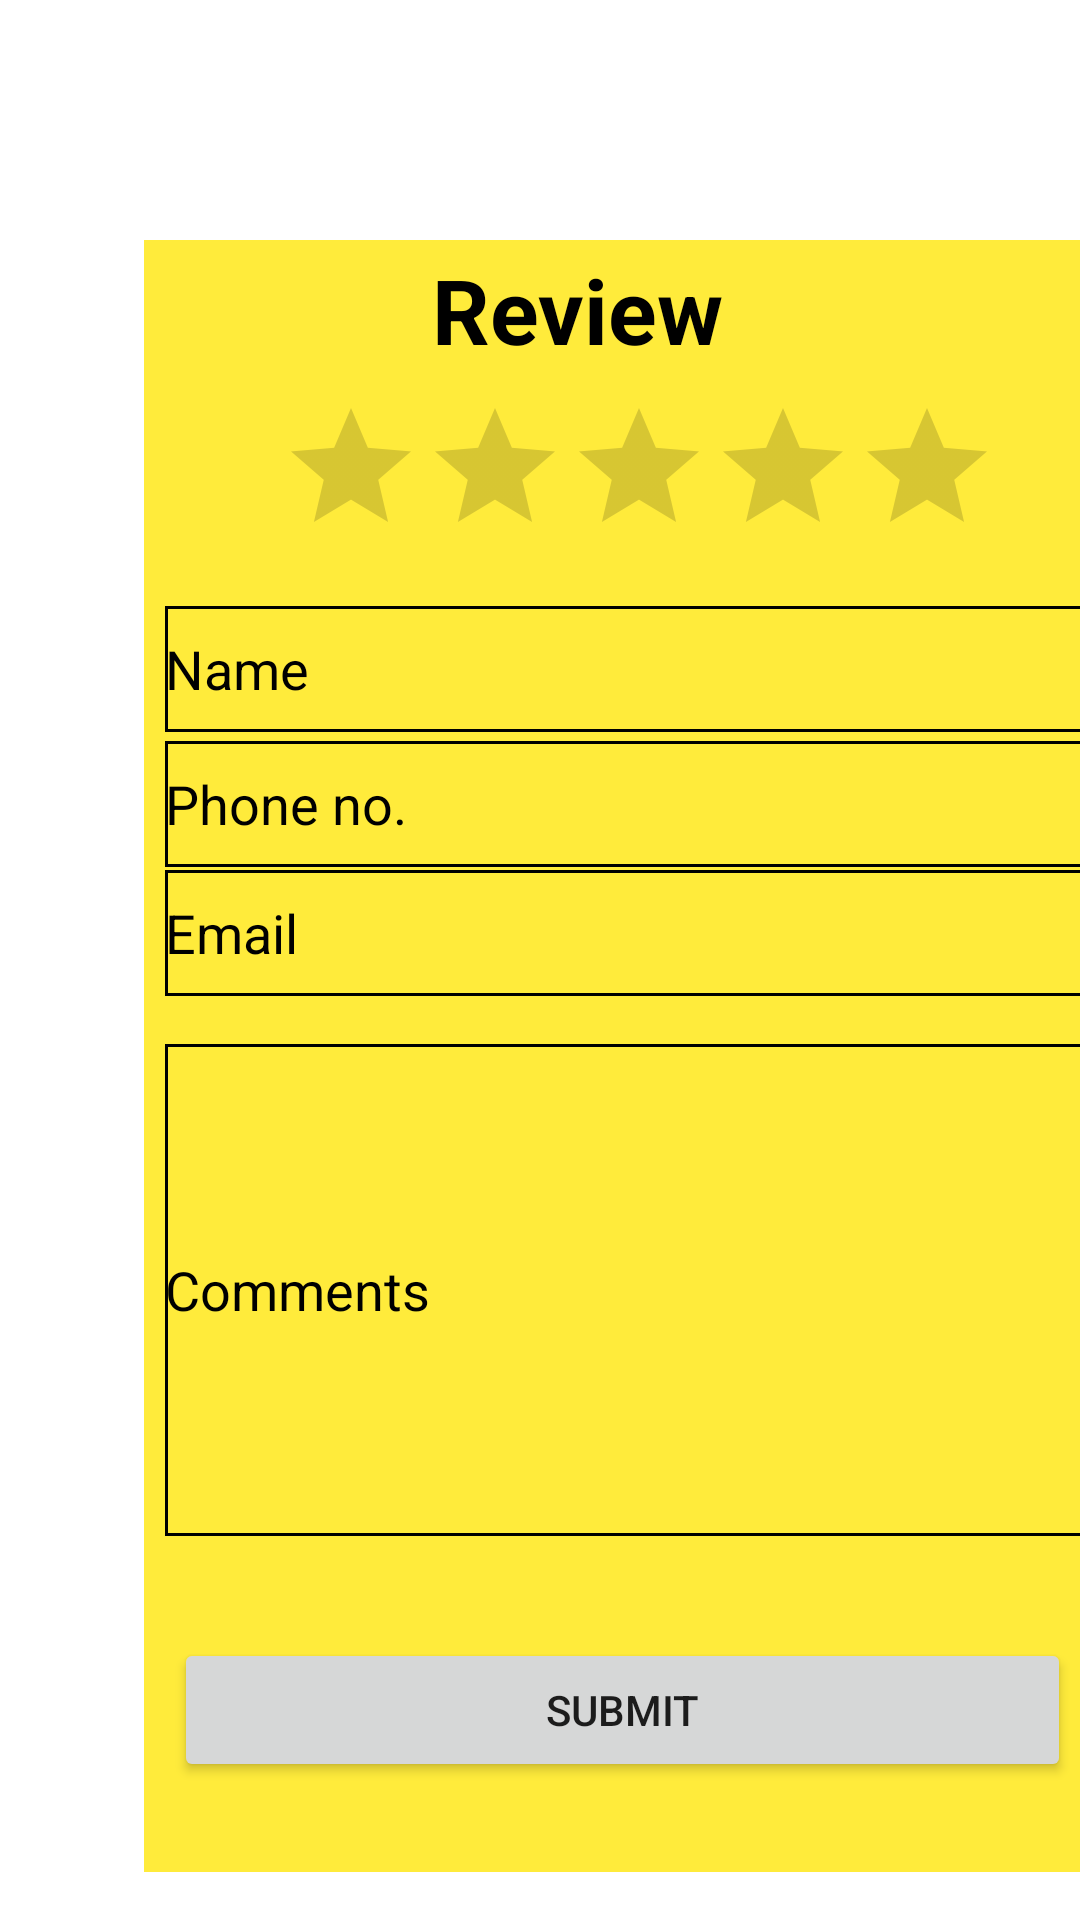

Android layout source for this screen:
<!-- AndroidManifest.xml: application theme Theme.Ezpark -->
<!-- res/layout/fragment_review.xml -->
<?xml version="1.0" encoding="utf-8"?>
<androidx.constraintlayout.widget.ConstraintLayout xmlns:android="http://schemas.android.com/apk/res/android"
    xmlns:app="http://schemas.android.com/apk/res-auto"
    xmlns:tools="http://schemas.android.com/tools"
    android:id="@+id/frameLayout2"
    android:layout_width="match_parent"
    android:layout_height="match_parent"
    tools:context=".ReviewFragment">


    <androidx.constraintlayout.widget.ConstraintLayout
        android:id="@+id/frameLayout4"
        android:layout_width="325dp"
        android:layout_height="544dp"
        android:layout_marginStart="48dp"
        android:layout_marginTop="80dp"
        android:background="#FFEB3B"
        app:layout_constraintStart_toStartOf="parent"
        app:layout_constraintTop_toTopOf="parent">

        <TextView
            android:id="@+id/textView38"
            android:layout_width="127dp"
            android:layout_height="61dp"
            android:layout_marginStart="96dp"
            android:layout_marginBottom="480dp"
            android:text="Review"
            android:textColor="@color/black"
            android:textSize="30dp"
            android:textStyle="bold"
            app:layout_constraintBottom_toBottomOf="parent"
            app:layout_constraintStart_toStartOf="parent" />

        <RatingBar
            android:id="@+id/ratingBar"
            android:layout_width="wrap_content"
            android:layout_height="wrap_content"
            android:layout_marginStart="45dp"
            android:layout_marginTop="52dp"
            app:layout_constraintStart_toStartOf="parent"
            app:layout_constraintTop_toTopOf="parent" />

        <EditText
            android:id="@+id/ratingname"
            android:layout_width="316dp"
            android:layout_height="42dp"
            android:layout_marginStart="7dp"
            android:layout_marginTop="122dp"
            android:background="@drawable/profile"
            android:ems="10"
            android:hint="Name"
            android:inputType="textPersonName"
            android:textColorHint="@color/black"
            app:layout_constraintStart_toStartOf="parent"
            app:layout_constraintTop_toTopOf="parent" />

        <EditText
            android:id="@+id/ratingphoneno"
            android:layout_width="316dp"
            android:layout_height="42dp"
            android:layout_marginStart="7dp"
            android:layout_marginTop="167dp"
            android:background="@drawable/profile"
            android:ems="10"
            android:hint="Phone no."
            android:inputType="numberDecimal"
            android:textColor="@color/black"
            android:textColorHint="@color/black"
            app:layout_constraintStart_toStartOf="parent"
            app:layout_constraintTop_toTopOf="parent" />

        <EditText
            android:id="@+id/ratingemail"
            android:layout_width="316dp"
            android:layout_height="42dp"
            android:layout_marginStart="7dp"
            android:layout_marginBottom="292dp"
            android:background="@drawable/profile"
            android:ems="10"
            android:hint="Email"
            android:inputType="textPersonName"
            android:textColorHint="@color/black"
            app:layout_constraintBottom_toBottomOf="parent"
            app:layout_constraintStart_toStartOf="parent" />

        <EditText
            android:id="@+id/ratingcomment"
            android:layout_width="316dp"
            android:layout_height="164dp"
            android:layout_marginStart="7dp"
            android:layout_marginTop="268dp"
            android:background="@drawable/profile"
            android:ems="10"
            android:hint="Comments"
            android:inputType="textPersonName"
            android:textColorHint="@color/black"
            app:layout_constraintStart_toStartOf="parent"
            app:layout_constraintTop_toTopOf="parent" />

        <Button
            android:id="@+id/submit"
            android:layout_width="299dp"
            android:layout_height="48dp"
            android:layout_marginStart="10dp"
            android:layout_marginTop="466dp"
            android:text="Submit"
            app:layout_constraintStart_toStartOf="parent"
            app:layout_constraintTop_toTopOf="parent" />

    </androidx.constraintlayout.widget.ConstraintLayout>

</androidx.constraintlayout.widget.ConstraintLayout>
<!-- resources referenced by this layout -->
<resources>
  <color name="black">#FF000000</color>
  <!-- drawable profile (drawable) -->
  <?xml version="1.0" encoding="utf-8"?>
  <shape xmlns:android="http://schemas.android.com/apk/res/android">
  
      <stroke android:color="@color/black"/>
      <stroke android:width="1dp"/>
      <corners android:radius="0dp"/>
  
  </shape>
  <style name="Theme.Ezpark" parent="Theme.MaterialComponents.DayNight.DarkActionBar">
          
          <item name="colorPrimary">@color/purple_500</item>
          <item name="colorPrimaryVariant">@color/purple_700</item>
          <item name="colorOnPrimary">@color/white</item>
          
          <item name="colorSecondary">@color/teal_200</item>
          <item name="colorSecondaryVariant">@color/teal_700</item>
          <item name="colorOnSecondary">@color/black</item>
          
          <item name="android:statusBarColor" tools:targatApi="l">?attr/colorPrimary</item>
          
  
      </style>
  <color name="purple_500">#FF6200EE</color>
  <color name="purple_700">#FF3700B3</color>
  <color name="white">#FFFFFFFF</color>
  <color name="teal_200">#FF03DAC5</color>
  <color name="teal_700">#FF018786</color>
</resources>
